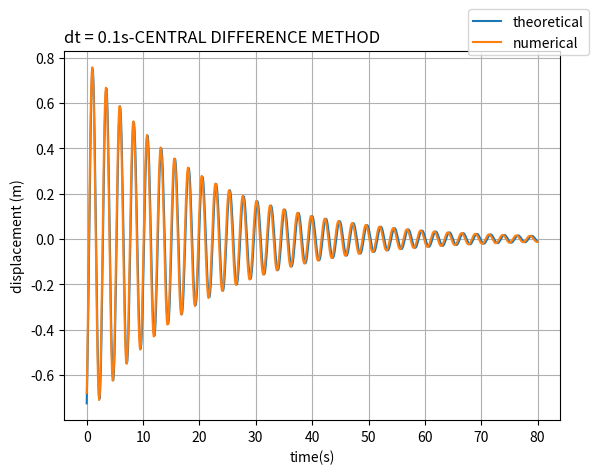

Write Python code to recreate this figure.
import numpy as np
import math
import matplotlib.pyplot as plt

##########################
#theoretical solution#######
##########################
k = 1000 #kg/m
m = 150 #kg
u0 = 0.03 #m
v0 = 0
wd = 2.58
wn = 2.58
w = 0.5
#print(wn,w)
ki = 0.02
c = 2*.02*m*wn
p0 = 750
Z = 1 - (w/wn)**2
Y = 2*ki*(w/wn)
#print(Z,Y)
D = (p0/k)*(Z) / ((Z**2)+(Y**2))
C = (p0/k)*(Y) / ((Z**2)+(Y**2))
#print(C,D)
A = u0 - D
B = ((A*ki*wn) - C*w) / wd
#print ("a is ",A,B)
u = []
v= []
uf = [] #free vibration
vf =[] 
t = np.linspace(0,20,201)

#print(t)

for i in t :
    ut = (np.exp(-ki*wn*t))*(A*np.cos(wd*t) + B*np.sin(wd*t))+ C*np.sin(w*t) + D*np.cos(w*t)
    vt = (-ki*wn*(np.exp(-ki*wn*t))*(A*np.cos(wd*t) + B*np.sin(wd*t))) +(np.exp(-ki*wn*t) * ((B*wd*np.cos(wd*t) - A*wd*np.sin(wd*t)))) + (C*w*np.cos(w*t) - D*w*np.sin(w*t))
u.append(ut)
v.append(vt)
unn = [j for sub in u for j in sub]
#####################################################################
u0_20 = (np.exp(-ki*wn*20))*(A*np.cos(wd*20) + B*np.sin(wd*20))+ C*np.sin(w*20) + D*np.cos(w*20)
v0_20 = (-ki*wn*(np.exp(-ki*wn*20))*(A*np.cos(wd*20) + B*np.sin(wd*20))) +(np.exp(-ki*wn*20) * ((B*wd*np.cos(wd*20) - A*wd*np.sin(wd*20)))) + (C*w*np.cos(w*20) - D*w*np.sin(w*20))
#########################################################################
tt = np.linspace(0,80,801)#free vibration


for i in tt :
     uft = (np.exp(-ki*wn*tt))*(u0_20*np.cos(wd*tt) + (((v0_20)+ki*wn*u0_20)/wd)*np.sin(wd*tt))
     vft = (((-ki*wn)*np.exp(-ki*wn*tt))*((u0_20*np.cos(wd*tt) + (((v0_20)+ki*wn*u0_20)/wd)*np.sin(wd*tt))))
     + ((-u0_20*np.sin(wd*tt)+(v0_20+(ki*wn*u0_20*np.cos(wd*tt))-wd*u0_20*np.sin(wd*tt))*np.exp(-ki*wn*tt)))
print(tt)

uf.append(uft)
uff =[j for sub in uf for j in sub]
print(uf)
#plt.subplot(211)
#plt.plot(t,unn,'r')
#plt.grid()
#plt.subplot(212)
#plt.plot(tt,uff,'c')
#plt.grid()
#plt.xlabel("time")
#plt.ylabel("displacment")

#plt.show()
###############################################################################################################
######## numerical method ###################
########## CENTRAL DIFFERENCE METHOD  #################
#####################################################################
dt = 0.1
p = [0 for x in range(801)]
#tn= np.linspace(0,20,201)
#print(tn)
#for i in tn :
 #   p0 = 750*(np.cos(0.5*i))
  #  p.append(p0)
#print(p)
Khat = (m/(dt*dt))+(c/(2*dt))
print(Khat)
a = (m/(dt*dt))-(c/(2*dt)) #01 = delta T
b = (k-((2*m)/(dt*dt)))
udotdot0 = (750 - v0*c - k*u0)/m #shetab dar lahze sefr
#u__1 = u0 - (deltat*v0) + ((((deltat)**2)/2)* udotdot0) #jabejayi -1
print(a,b,udotdot0)
##########################################
#u20 = -0.6794 u19=-0.7673
u1 = [0 for x in range(799)]
u1.insert(0,-0.6794)
u1.insert(1,-.5473417)
#print(len(u1))
#print(u1)
#print(p)
phat = [0 for x in range(800)]
phat.insert(0,-8252.49)

for i in range(1,801):
    phat[i] = (p[i]) - (a*u1[i-1]) - (b*u1[i])
    for n in range(0,800):
        u1[n+1] = (phat[n])/Khat
rounded_list = [ round(elem, 4) for elem in u1 ]
#print('phat',phat)
print(rounded_list)


#######################################
plt.plot(tt,uff,tt,rounded_list)
plt.grid()
plt.legend(["theoretical", "numerical"],loc='center left', bbox_to_anchor=(0.8, 1.05))
plt.xlabel("time(s)")
plt.ylabel("displacement (m)")
plt.title("dt = 0.1s-CENTRAL DIFFERENCE METHOD",loc = 'left')
#plt.savefig('dt=0.1,20-100.pdf')
plt.show()
#################################################
###################################################
################################################
################################################################
##########################################################################33






































